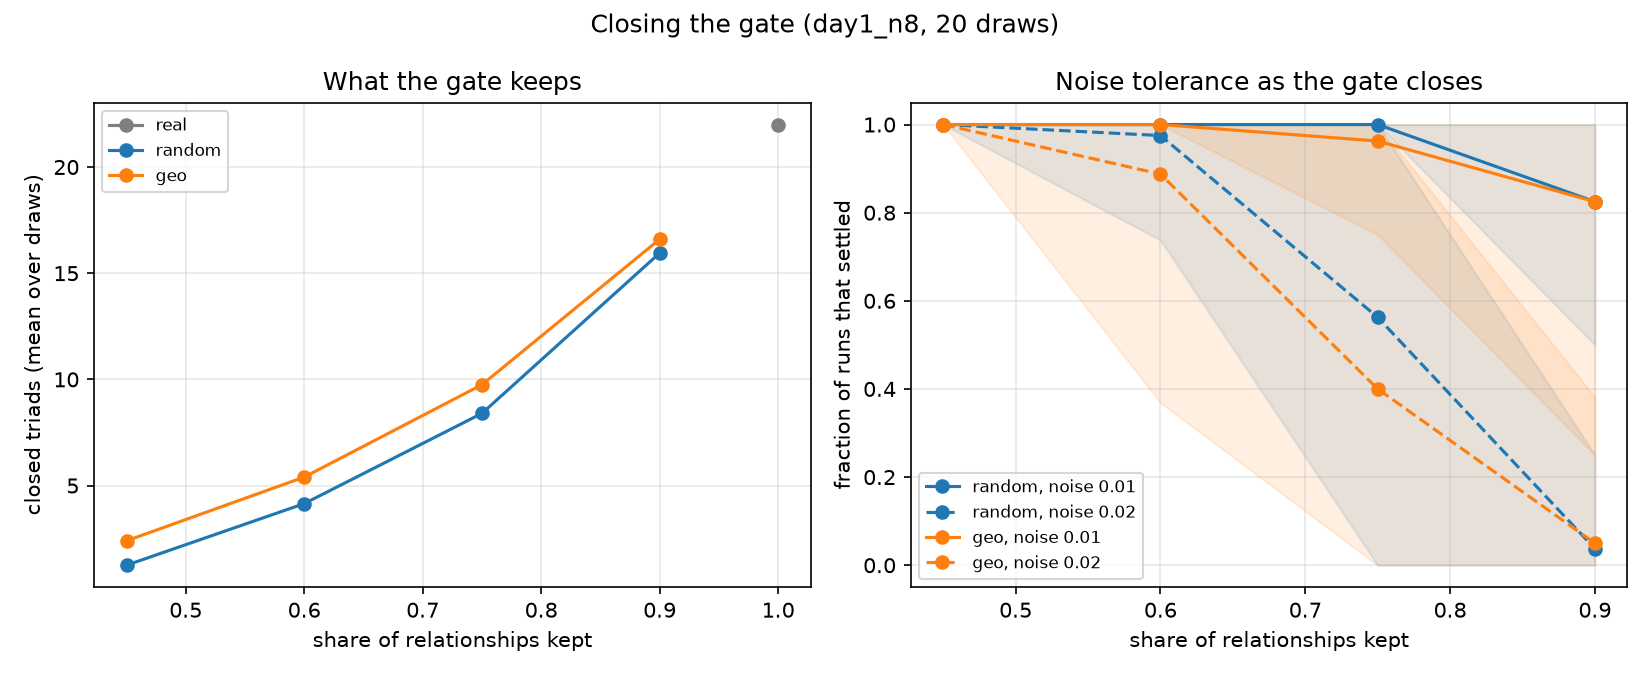

Values plotted in this chart, from the file beside it:
substrate, noise, inertia, keep, space, gate, economy, r_min, mean_nodes, mean_edges, mean_triangles, mean_components, mean_isolated_nodes, mean_max_degree, mean_positive_edges, mean_mean_edge_length, repeats, conv_rate, conv_lo, conv_hi, consistent_rate, consistent_lo, consistent_hi, signs_retained
random, 0.01, False, 0.9, plane, hard, fixed, 0.1445, 8.0, 18.0, 15.95, 1.0, 0.0, 6.75, 9.1, 0.5152, 80, 0.825, 0.7274, 0.8928, 0.9394, 0.8543, 0.9762, 0.5292
random, 0.02, False, 0.9, plane, hard, fixed, 0.1445, 8.0, 18.0, 15.95, 1.0, 0.0, 6.75, 9.1, 0.5152, 80, 0.0375, 0.01283, 0.1045, 1.0, 0.4385, 1.0, 0.516
geo, 0.01, False, 0.9, plane, hard, fixed, 0.1445, 8.0, 18.05, 16.6, 1.0, 0.0, 6.85, 9.3, 0.4794, 80, 0.825, 0.7274, 0.8928, 0.9697, 0.8961, 0.9917, 0.5115
geo, 0.02, False, 0.9, plane, hard, fixed, 0.1445, 8.0, 18.05, 16.6, 1.0, 0.0, 6.85, 9.3, 0.4794, 80, 0.05, 0.01961, 0.1216, 0.75, 0.3006, 0.9544, 0.515
random, 0.01, False, 0.75, plane, hard, fixed, 0.02044, 8.0, 15.0, 8.4, 1.0, 0.0, 5.75, 7.6, 0.512, 80, 1.0, 0.9542, 1.0, 0.6625, 0.5536, 0.7565, 0.5783
random, 0.02, False, 0.75, plane, hard, fixed, 0.02044, 8.0, 15.0, 8.4, 1.0, 0.0, 5.75, 7.6, 0.512, 80, 0.5625, 0.4534, 0.6659, 0.4667, 0.3293, 0.6092, 0.575
geo, 0.01, False, 0.75, plane, hard, fixed, 0.02044, 8.0, 14.85, 9.75, 1.05, 0.05, 6.05, 7.6, 0.4468, 80, 0.9625, 0.8955, 0.9872, 0.8571, 0.762, 0.9183, 0.5394
geo, 0.02, False, 0.75, plane, hard, fixed, 0.02044, 8.0, 14.85, 9.75, 1.05, 0.05, 6.05, 7.6, 0.4468, 80, 0.4, 0.2996, 0.5095, 0.6875, 0.5143, 0.8205, 0.561
random, 0.01, False, 0.6, plane, hard, fixed, -0.08117, 8.0, 12.0, 4.15, 1.25, 0.25, 4.85, 6.05, 0.5114, 80, 1.0, 0.9542, 1.0, 0.475, 0.3692, 0.583, 0.6365
random, 0.02, False, 0.6, plane, hard, fixed, -0.08117, 8.0, 12.0, 4.15, 1.25, 0.25, 4.85, 6.05, 0.5114, 80, 0.975, 0.9134, 0.9931, 0.3974, 0.2961, 0.5084, 0.6188
geo, 0.01, False, 0.6, plane, hard, fixed, -0.08117, 8.0, 11.75, 5.4, 1.35, 0.35, 5.6, 5.85, 0.4475, 80, 1.0, 0.9542, 1.0, 0.875, 0.785, 0.9307, 0.5757
geo, 0.02, False, 0.6, plane, hard, fixed, -0.08117, 8.0, 11.75, 5.4, 1.35, 0.35, 5.6, 5.85, 0.4475, 80, 0.8875, 0.7998, 0.9397, 0.831, 0.7274, 0.9006, 0.5944
random, 0.01, False, 0.45, plane, hard, fixed, -0.1874, 8.0, 9.0, 1.25, 1.55, 0.55, 3.9, 4.7, 0.529, 80, 1.0, 0.9542, 1.0, 0.45, 0.3458, 0.5588, 0.8167
random, 0.02, False, 0.45, plane, hard, fixed, -0.1874, 8.0, 9.0, 1.25, 1.55, 0.55, 3.9, 4.7, 0.529, 80, 1.0, 0.9542, 1.0, 0.35, 0.2545, 0.4592, 0.8111
geo, 0.01, False, 0.45, plane, hard, fixed, -0.1874, 8.0, 8.95, 2.4, 2.0, 0.95, 5.2, 4.65, 0.4641, 80, 1.0, 0.9542, 1.0, 0.8, 0.6995, 0.873, 0.7392
geo, 0.02, False, 0.45, plane, hard, fixed, -0.1874, 8.0, 8.95, 2.4, 2.0, 0.95, 5.2, 4.65, 0.4641, 80, 1.0, 0.9542, 1.0, 0.825, 0.7274, 0.8928, 0.7258
real, 0.01, False, 1.0, plane, hard, fixed, , 8.0, 20.0, 22.0, 1.0, 0.0, 7.0, 10.0, 0.5199, 80, 0.65, 0.5408, 0.7455, 1.0, 0.9312, 1.0, 0.4913
real, 0.02, False, 1.0, plane, hard, fixed, , 8.0, 20.0, 22.0, 1.0, 0.0, 7.0, 10.0, 0.5199, 80, 0.0125, 0.00221, 0.06746, 1.0, 0.2065, 1.0, 0.5231
